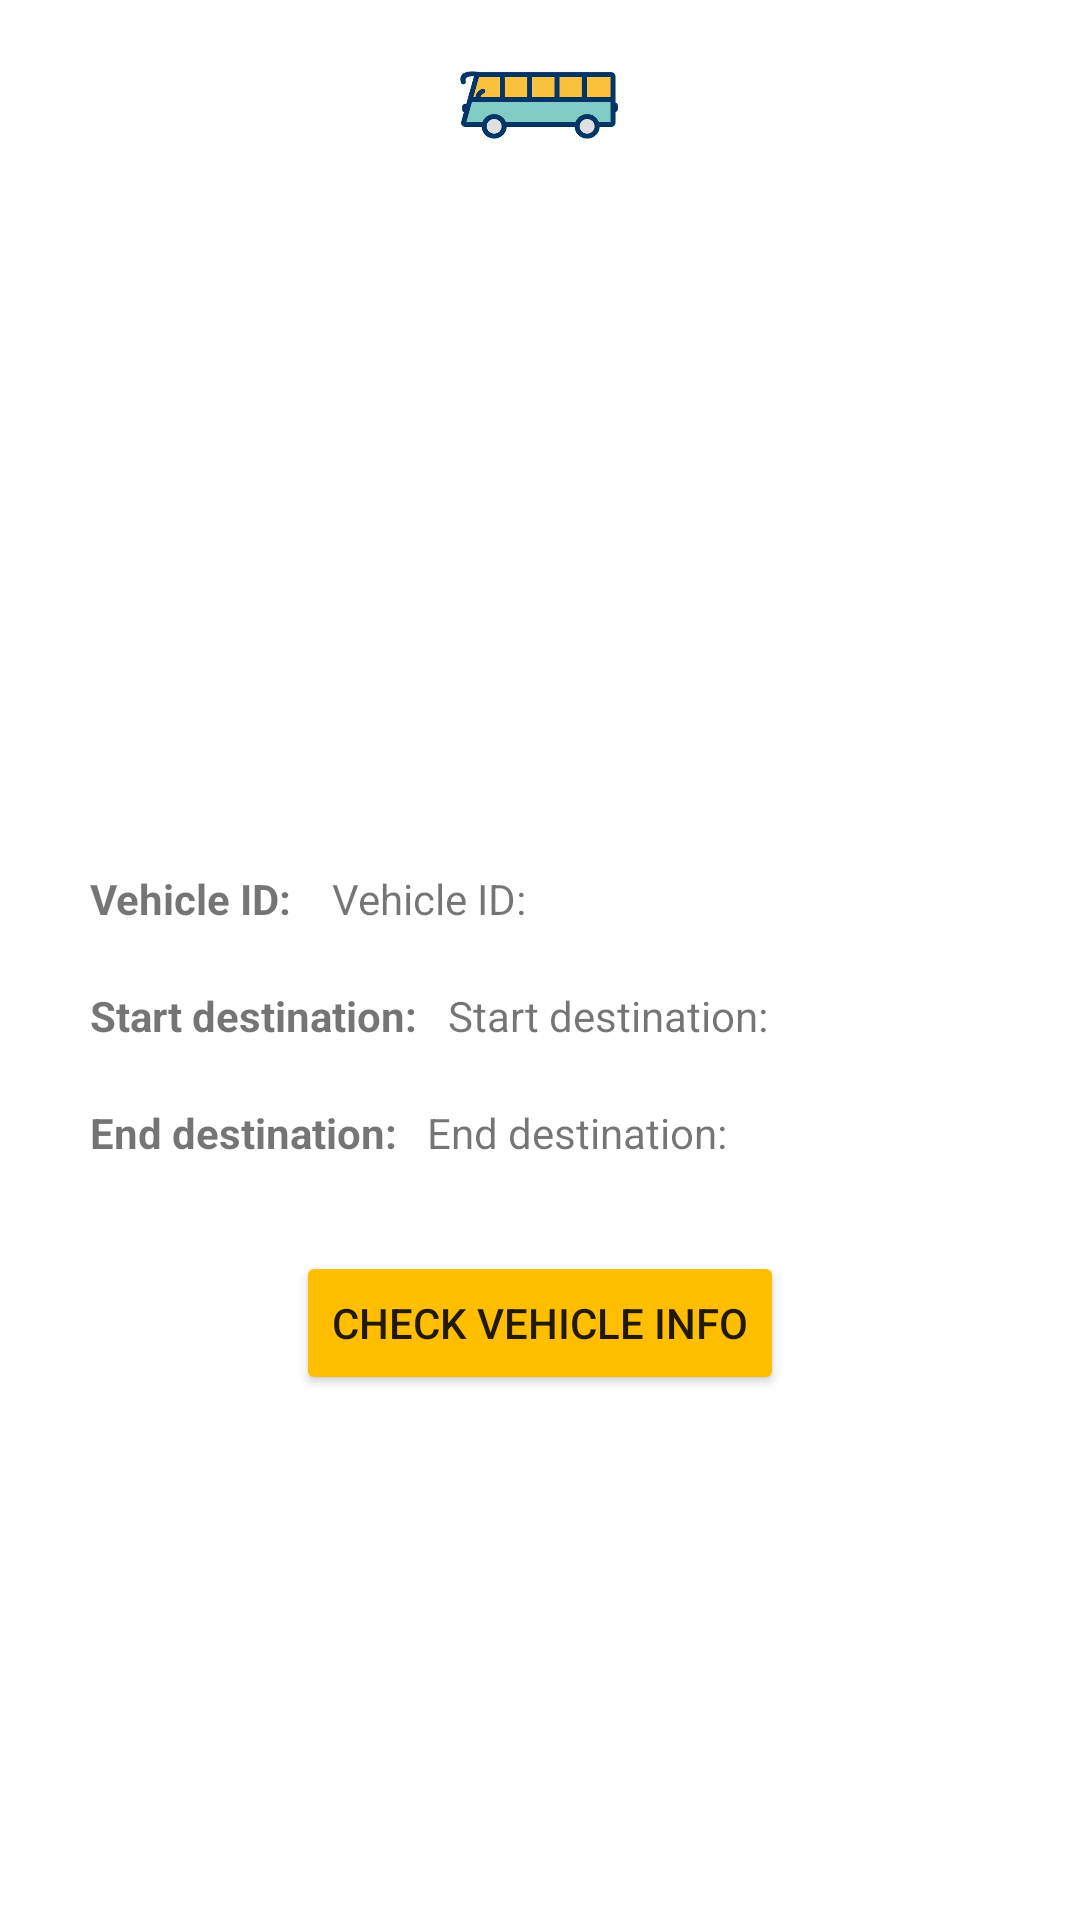

Write the Android layout XML for this screen, with the resource values it uses.
<!-- AndroidManifest.xml: application theme Theme.SarajevePublicTransport -->
<!-- res/layout/activity_transport_line_details.xml -->
<?xml version="1.0" encoding="utf-8"?>
<androidx.constraintlayout.widget.ConstraintLayout xmlns:android="http://schemas.android.com/apk/res/android"
    xmlns:app="http://schemas.android.com/apk/res-auto"
    xmlns:tools="http://schemas.android.com/tools"
    android:layout_width="match_parent"
    android:layout_height="match_parent"
    tools:context=".lines.MainActivity">

    <ImageView
        android:id="@+id/logo"
        android:layout_width="match_parent"
        android:layout_height="70dp"
        app:layout_constraintTop_toTopOf="parent"
        android:src="@drawable/applogo"/>

    <ImageView
        android:id="@+id/back"
        android:layout_width="30dp"
        android:layout_height="30dp"
        app:layout_constraintTop_toTopOf="parent"
        app:layout_constraintLeft_toLeftOf="parent"
        android:src="@drawable/ic_baseline_arrow_back_24"
        android:layout_margin="20dp"/>

    <ImageView
        android:id="@+id/company_logo"
        android:layout_width="200dp"
        android:layout_height="200dp"
        app:layout_constraintTop_toBottomOf="@id/logo"
        app:layout_constraintLeft_toLeftOf="parent"
        app:layout_constraintRight_toRightOf="parent"
        android:src="@mipmap/ic_launcher"/>

    <TextView
        android:id="@+id/vehicle_id"
        android:layout_width="wrap_content"
        android:layout_height="wrap_content"
        android:text="Vehicle ID: "
        android:textStyle="bold"
        app:layout_constraintTop_toBottomOf="@id/company_logo"
        android:layout_marginTop="20dp"
        app:layout_constraintLeft_toLeftOf="parent"
        android:layout_marginLeft="30dp"/>
    <TextView
        android:id="@+id/start"
        android:layout_width="wrap_content"
        android:layout_height="wrap_content"
        android:text="Start destination:"
        android:textStyle="bold"
        app:layout_constraintTop_toBottomOf="@id/vehicle_id"
        android:layout_marginTop="20dp"
        app:layout_constraintLeft_toLeftOf="parent"
        android:layout_marginLeft="30dp"/>
    <TextView
        android:id="@+id/end"
        android:layout_width="wrap_content"
        android:layout_height="wrap_content"
        android:text="End destination:"
        android:textStyle="bold"
        app:layout_constraintTop_toBottomOf="@id/start"
        android:layout_marginTop="20dp"
        app:layout_constraintLeft_toLeftOf="parent"
        android:layout_marginLeft="30dp"/>

    <TextView
        android:id="@+id/vehicle_id_value"
        android:layout_width="wrap_content"
        android:layout_height="wrap_content"
        android:text="Vehicle ID: "
        app:layout_constraintTop_toBottomOf="@id/company_logo"
        android:layout_marginTop="20dp"
        app:layout_constraintLeft_toRightOf="@id/vehicle_id"
        android:layout_marginLeft="10dp"/>
    <TextView
        android:id="@+id/start_value"
        android:layout_width="wrap_content"
        android:layout_height="wrap_content"
        android:text="Start destination:"
        app:layout_constraintTop_toBottomOf="@id/vehicle_id"
        android:layout_marginTop="20dp"
        app:layout_constraintLeft_toRightOf="@id/start"
        android:layout_marginLeft="10dp"/>
    <TextView
        android:id="@+id/end_value"
        android:layout_width="wrap_content"
        android:layout_height="wrap_content"
        android:text="End destination:"
        app:layout_constraintTop_toBottomOf="@id/start"
        android:layout_marginTop="20dp"
        app:layout_constraintLeft_toRightOf="@id/end"
        android:layout_marginLeft="10dp"/>

    <Button
        android:id="@+id/vehicle_info"
        android:layout_width="wrap_content"
        android:layout_height="wrap_content"
        app:layout_constraintTop_toBottomOf="@id/end"
        app:layout_constraintLeft_toLeftOf="parent"
        app:layout_constraintRight_toRightOf="parent"
        android:layout_marginTop="30dp"
        android:backgroundTint="#FFBE00"
        android:text="CHECK VEHICLE INFO"/>

</androidx.constraintlayout.widget.ConstraintLayout>
<!-- resources referenced by this layout -->
<resources>
  <!-- drawable applogo: jpeg bitmap (drawable, 9342 bytes) -->
  <style name="Theme.SarajevePublicTransport" parent="Theme.MaterialComponents.DayNight.DarkActionBar">
          
          <item name="colorPrimary">@color/purple_500</item>
          <item name="colorPrimaryVariant">@color/purple_700</item>
          <item name="colorOnPrimary">@color/white</item>
          
          <item name="colorSecondary">@color/teal_200</item>
          <item name="colorSecondaryVariant">@color/teal_700</item>
          <item name="colorOnSecondary">@color/black</item>
          
          <item name="android:statusBarColor" tools:targetApi="l">?attr/colorPrimaryVariant</item>
          
      </style>
  <!-- not gathered from this repository: default colours our renderer supplied (Android Studio template values) -->
  <color name="purple_500">#FF6200EE</color>
  <color name="purple_700">#FF3700B3</color>
  <color name="teal_200">#FF03DAC5</color>
  <color name="teal_700">#FF018786</color>
  <color name="black">#FF000000</color>
  <color name="white">#FFFFFFFF</color>
</resources>
